Run: headless pygame with SDL's dummy video driver; simulated clock (each Clock.tick advances the game by its frame time, no real sleeping); random seed 0; keys injected as events and as key.get_pressed() state; mouse plan: one left click at the window centre at the start of phase 2, then a move to the lower-right quarter at the start of phase 3.
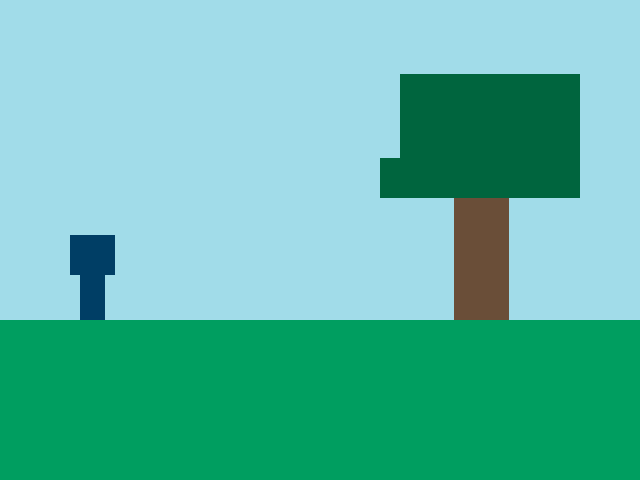
Frame 1 of 4 · flips 1–60 · no input
Frame 2 of 4 · flips 61–180 · clicked the window centre · tapped SPACE, RETURN · held RIGHT (→), D · screen unchanged from frame 1, image omitted
Frame 3 of 4 · flips 181–300 · moved the mouse to the lower-right quarter · held DOWN (↓), S · screen unchanged from frame 2, image omitted
Frame 4 of 4 · flips 301–420 · held LEFT (←), A, UP (↑), W · screen unchanged from frame 3, image omitted

The pygame program that drew these frames:

import pygame


pygame.init()

WIDTH = 640
HEIGHT = 480
SIZE = (WIDTH, HEIGHT)

screen = pygame.display.set_mode(SIZE)
clock = pygame.time.Clock()

# ---------------------------
# Initialize global variables

tree_x = 454
tree_y = 139

# ---------------------------

running = True
while running:
    # EVENT HANDLING
    for event in pygame.event.get():
        if event.type == pygame.QUIT:
            running = False
        elif event.type == pygame.MOUSEBUTTONDOWN:
             print(event.pos)

    # GAME STATE UPDATES
    # All game math and comparisons happen here

    # DRAWING
    screen.fill((161, 220, 233))

    # GROUND
    pygame.draw.rect(screen, (0, 158, 96), (0, HEIGHT-160, WIDTH, 160))
    # TREE
    # tree_x = 454, tree_y = 139
    pygame.draw.rect(screen, (106, 78, 56), (tree_x, tree_y, 55, 181))
    pygame.draw.rect(screen, (0, 101, 62), (tree_x-74, tree_y+19, 200, 40))
    pygame.draw.rect(screen, (0, 101, 62), (tree_x-54, tree_y-65, 180, 85))

    # CHARACTER
    character_x = 70
    character_y = 235
    pygame.draw.rect(screen, (0, 62, 101), (character_x, character_y, 45, 40))
    pygame.draw.rect(screen, (0, 62, 101), (character_x+10, character_y+25, 25, 60))
    # Still working on it

    
    pygame.display.flip()
    clock.tick(30)
    #---------------------------


pygame.quit()
